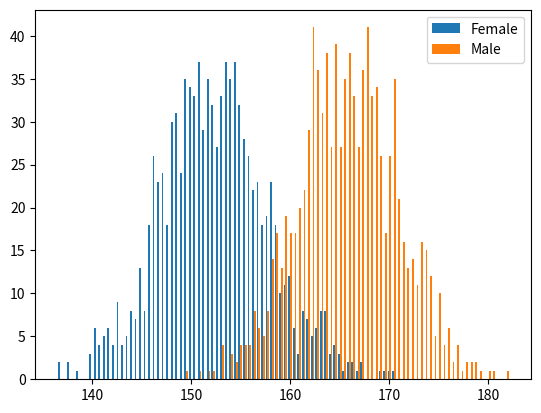

Here is the Python script that generated this plot:
import numpy as np
import pandas as pd
import matplotlib.pyplot as plt
from scipy.stats import norm

male_mean = 166
female_mean = 152
SD = 5

female_ht = pd.Series(np.random.normal(female_mean,SD,1000))
male_ht = pd.Series(np.random.normal(male_mean,SD,1000))

total = female_ht.size + male_ht.size

# plt.hist([female_ht, male_ht], bins = 100 , label = ['Female','Male'])
# plt.legend(loc = 'upper right')
# plt.show()

# top 50 female heights modified

female_ht[:50] = female_ht[:50] + 10
changed_mean = female_ht.mean()
print(changed_mean)

changed_SD = female_ht.std()
print(changed_SD)

plt.hist([female_ht, male_ht], bins = 100 , label = ['Female','Male'])
plt.legend(loc = 'upper right')
plt.show()